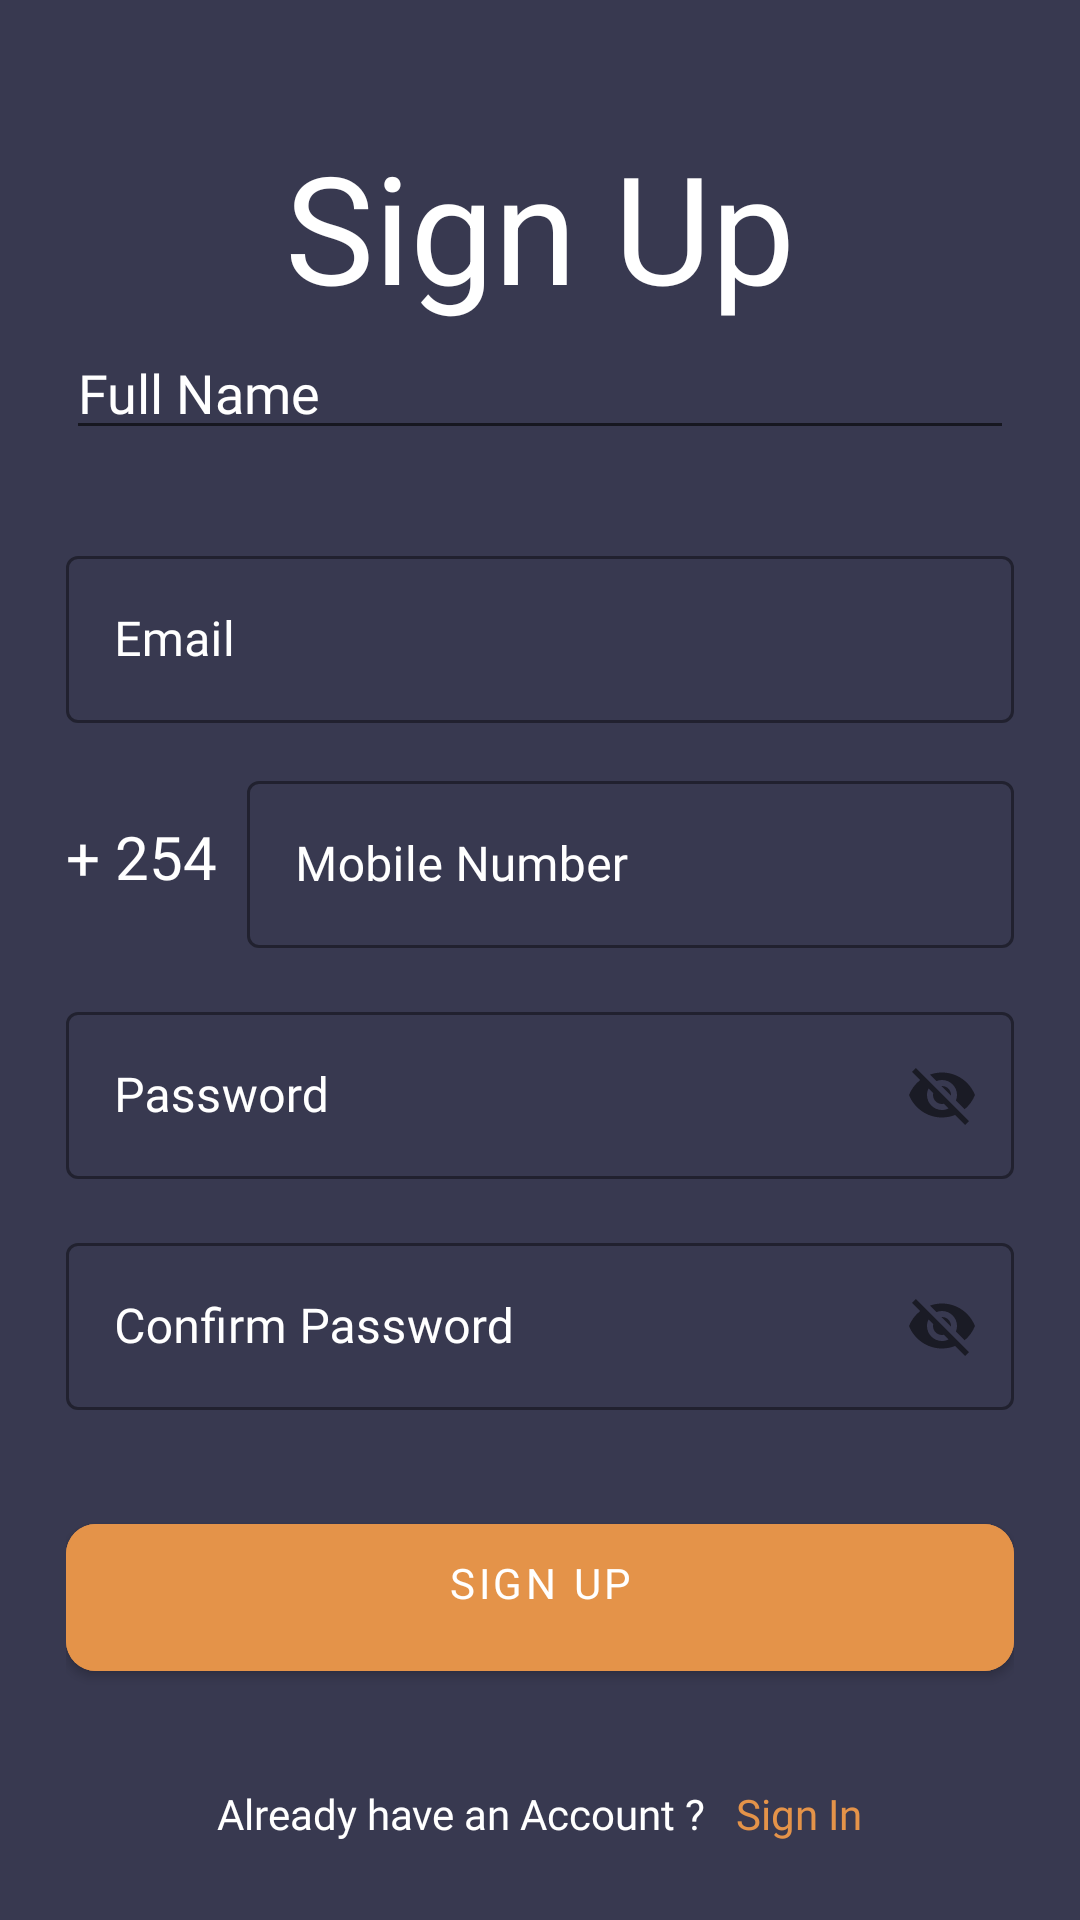

Write the Android layout XML for this screen, with the resource values it uses.
<!-- AndroidManifest.xml: application theme Theme.Hanshowtime -->
<!-- res/layout/activity_sign_up.xml -->
<?xml version="1.0" encoding="utf-8"?>
<ScrollView xmlns:android="http://schemas.android.com/apk/res/android"
    xmlns:app="http://schemas.android.com/apk/res-auto"
    xmlns:tools="http://schemas.android.com/tools"
    android:layout_width="match_parent"
    android:layout_height="match_parent"
    android:background="@color/darkblue"
    android:scrollbars="none"
    tools:context=".SignUpActivity">

    <LinearLayout
        android:layout_width="match_parent"
        android:layout_height="wrap_content"
        android:layout_marginStart="22dp"
        android:layout_marginEnd="22dp"
        android:orientation="vertical">

        <androidx.constraintlayout.widget.ConstraintLayout
            android:layout_width="match_parent"
            android:layout_height="wrap_content"
            android:layout_marginTop="32dp">


        </androidx.constraintlayout.widget.ConstraintLayout>

        <TextView
            android:layout_width="match_parent"
            android:layout_height="wrap_content"
            android:layout_marginTop="10dp"
            android:text="Sign Up"
            android:textAlignment="center"
            android:textColor="@color/white"
            android:textSize="50sp" />

        <com.google.android.material.textfield.TextInputEditText
            android:id="@+id/edtSignUpFullName"
            android:layout_width="match_parent"
            android:layout_height="wrap_content"
            android:fontFamily="@font/poppins"
            android:inputType="text"
            android:singleLine="true"
            android:hint="Full Name"
            android:textColorHint="@color/white"
            android:textColor="@color/white" />

        <com.google.android.material.textfield.TextInputLayout
            style="@style/Widget.MaterialComponents.TextInputLayout.OutlinedBox"
            android:layout_width="match_parent"
            android:layout_height="wrap_content"
            android:layout_marginTop="14dp"
            android:textColorHint="@color/white"
            app:boxStrokeColor="@color/white">

        </com.google.android.material.textfield.TextInputLayout>

        <com.google.android.material.textfield.TextInputLayout
            style="@style/Widget.MaterialComponents.TextInputLayout.OutlinedBox"
            android:layout_width="match_parent"
            android:layout_height="wrap_content"
            android:layout_marginTop="16dp"
            android:hint="Email"
            android:textColorHint="@color/white"
            app:boxStrokeColor="@color/white">

            <com.google.android.material.textfield.TextInputEditText
                android:id="@+id/edtSignUpEmail"
                android:layout_width="match_parent"
                android:layout_height="wrap_content"
                android:fontFamily="@font/poppins"
                android:inputType="textEmailAddress"
                android:singleLine="true"
                android:textColor="@color/white" />

        </com.google.android.material.textfield.TextInputLayout>

        <LinearLayout
            android:layout_width="match_parent"
            android:layout_height="wrap_content"
            android:layout_marginTop="14dp"
            android:gravity="center"
            android:orientation="horizontal">

            <TextView
                android:layout_width="wrap_content"
                android:layout_height="wrap_content"
                android:fontFamily="@font/poppins"
                android:text="+ 254"
                android:textColor="@color/white"
                android:textSize="20sp" />

            <com.google.android.material.textfield.TextInputLayout
                style="@style/Widget.MaterialComponents.TextInputLayout.OutlinedBox"
                android:layout_width="match_parent"
                android:layout_height="wrap_content"
                android:layout_marginStart="10dp"
                android:hint="Mobile Number"
                android:textColorHint="@color/white"
                app:boxStrokeColor="@color/white">

                <com.google.android.material.textfield.TextInputEditText
                    android:id="@+id/edtSignUpMobile"
                    android:layout_width="match_parent"
                    android:layout_height="wrap_content"
                    android:fontFamily="@font/poppins"
                    android:inputType="number"
                    android:singleLine="true"
                    android:textColor="@color/white" />

            </com.google.android.material.textfield.TextInputLayout>

        </LinearLayout>

        <com.google.android.material.textfield.TextInputLayout
            style="@style/Widget.MaterialComponents.TextInputLayout.OutlinedBox"
            android:layout_width="match_parent"
            android:layout_height="wrap_content"
            android:layout_marginTop="16dp"
            android:hint="Password"
            android:textColorHint="@color/white"
            app:boxStrokeColor="@color/white"
            app:passwordToggleEnabled="true">

            <com.google.android.material.textfield.TextInputEditText
                android:id="@+id/edtSignUpPassword"
                android:layout_width="match_parent"
                android:layout_height="wrap_content"
                android:fontFamily="@font/poppins"
                android:inputType="textEmailAddress"
                android:singleLine="true"
                android:textColor="@color/white" />

        </com.google.android.material.textfield.TextInputLayout>

        <com.google.android.material.textfield.TextInputLayout
            style="@style/Widget.MaterialComponents.TextInputLayout.OutlinedBox"
            android:layout_width="match_parent"
            android:layout_height="wrap_content"
            android:layout_marginTop="16dp"
            android:hint="Confirm Password"
            android:textColorHint="@color/white"
            app:boxStrokeColor="@color/white"
            app:passwordToggleEnabled="true">

            <com.google.android.material.textfield.TextInputEditText
                android:id="@+id/edtSignUpConfirmPassword"
                android:layout_width="match_parent"
                android:layout_height="wrap_content"
                android:fontFamily="@font/poppins"
                android:inputType="textEmailAddress"
                android:singleLine="true"
                android:textColor="@color/white" />

        </com.google.android.material.textfield.TextInputLayout>

        <FrameLayout
            android:layout_width="match_parent"
            android:layout_height="wrap_content"
            android:layout_marginTop="32dp">

            <ProgressBar
                android:id="@+id/signUpProgressBar"
                android:layout_width="50dp"
                android:layout_height="50dp"
                android:layout_gravity="center_horizontal"
                android:visibility="invisible" />

            <com.google.android.material.button.MaterialButton
                android:id="@+id/btnSignUp"
                android:layout_width="match_parent"
                android:layout_height="wrap_content"
                android:backgroundTint="@color/orange"
                android:fontFamily="@font/poppins"
                android:paddingStart="20dp"
                android:paddingTop="10dp"
                android:paddingEnd="20dp"
                android:paddingBottom="20dp"
                android:text="Sign Up"
                app:cornerRadius="10dp"
                android:gravity="center"/>

        </FrameLayout>

        <LinearLayout
            android:layout_width="match_parent"
            android:layout_height="wrap_content"
            android:layout_marginTop="32dp"
            android:gravity="center"
            android:orientation="horizontal">

            <TextView
                android:layout_width="wrap_content"
                android:layout_height="wrap_content"
                android:fontFamily="@font/poppins"
                android:text="Already have an Account ?"
                android:textColor="@color/white"
                android:textSize="14sp" />

            <TextView
                android:id="@+id/txtSignIn"
                android:layout_width="wrap_content"
                android:layout_height="wrap_content"
                android:layout_marginStart="10dp"
                android:fontFamily="@font/poppins"
                android:text="Sign In"
                android:textSize="14sp"
                android:textColor="@color/orange"/>


        </LinearLayout>

    </LinearLayout>

</ScrollView>
<!-- resources referenced by this layout -->
<resources>
  <color name="darkblue">#383950</color>
  <color name="orange">#e49349</color>
  <color name="white">#FFFFFFFF</color>
  <style name="Theme.Hanshowtime" parent="Theme.MaterialComponents.DayNight.NoActionBar">
          
          <item name="colorPrimary">@color/purple_500</item>
          <item name="colorPrimaryVariant">@color/purple_700</item>
          <item name="colorOnPrimary">@color/white</item>
          
          <item name="colorSecondary">@color/teal_200</item>
          <item name="colorSecondaryVariant">@color/teal_700</item>
          <item name="colorOnSecondary">@color/black</item>
          
          <item name="android:statusBarColor" tools:targetApi="l">?attr/colorPrimaryVariant</item>
          
      </style>
  <color name="purple_500">#FF6200EE</color>
  <color name="purple_700">#FF3700B3</color>
  <color name="teal_200">#FF03DAC5</color>
  <color name="teal_700">#FF018786</color>
  <color name="black">#FF000000</color>
</resources>
